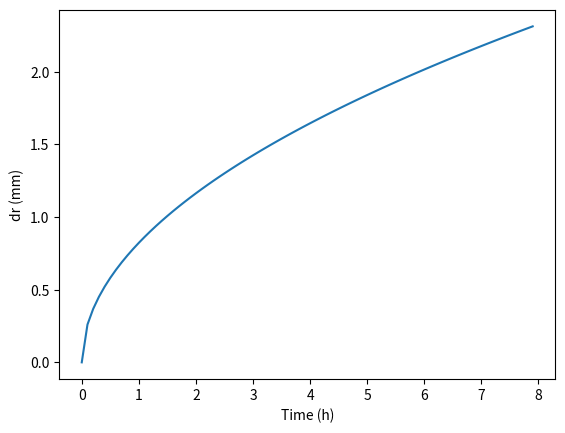
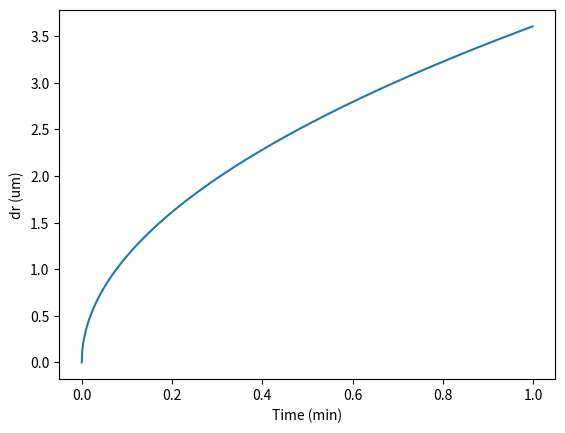
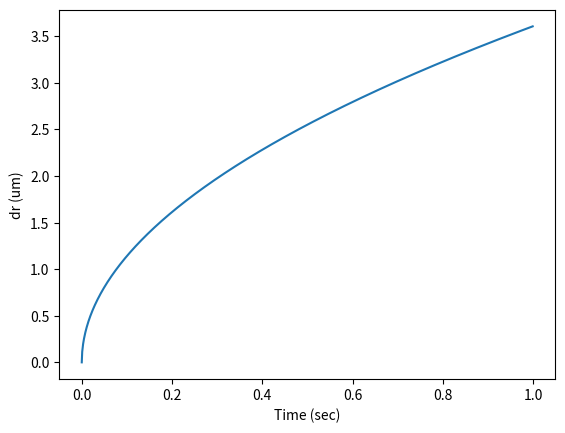
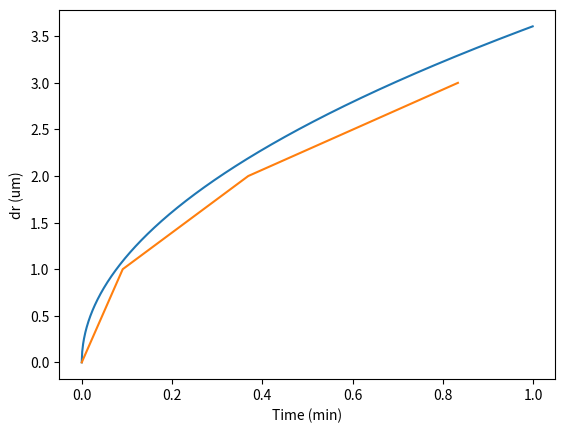

Source code (Python) for these figures, in order:
# -*- coding: utf-8 -*-
"""
Created on Fri Oct 25 14:31:38 2019

[redacted]
"""

import numpy as np

from scipy.optimize import root
#from scipy.special import erfc
import matplotlib.pylab as plt
from math import exp
from math import erfc

def equation(x, ceq, cm, c0):
    a = x*exp(x**2)*erfc(-x)
    b = (ceq-c0)/(cm-ceq)
    return (np.sqrt(np.pi)*a-b)
# [redacted]
cm = 1 #mol/l
ceq = 0.4 #mol/l
c0 = 0.1 #mol/l
k_range = np.arange(-2,1,0.01)
f = []
'''
for k in k_range:
    f.append(equation(k, ceq, cm, c0))
plt.plot(k_range, np.array(f))
plt.show()
'''
res = root(equation, 0, args = (ceq, cm, c0))
k = res.x[0]
print(k)

time = np.arange(0, 8 ,0.1) #hours
time_s = time*3600 #seconds
D = 1e-3 # mm2/s = 1e-9 m2/s
plt.figure()
plt.plot(time, np.abs(2*k*np.sqrt(D*time_s)))
plt.xlabel('Time (h)')
plt.ylabel('dr (mm)')
plt.show()

#%%

cm = 0.199999 #mol/l
ceq = 0.01949 #mol/l
c0 = 0 #mol/l
res = root(equation, 0, args = (ceq, cm, c0))
k = res.x[0]
print(k)
time = np.arange(0, 1.0 ,0.001) #minutes
time_s = time#*60#seconds
D = 1e-9*1e+12 #um2/s
#D = 1e-9*1e+6 # mm2/s 
plt.figure()
plt.plot(time, np.abs(2*k*np.sqrt(D*time_s)))
plt.xlabel('Time (min)')
plt.ylabel('dr (um)')
plt.show()


plt.figure()
plt.plot(time_s, np.abs(2*k*np.sqrt(D*time_s)))
plt.xlabel('Time (sec)')
plt.ylabel('dr (um)')
plt.show()
#%%
print(np.abs(2*k*np.sqrt(D*0.09074999999999936)))
print(np.abs(2*k*np.sqrt(D*0.3688500000000422)))
print(np.abs(2*k*np.sqrt(D*0.8334000000002864)))
dissolution_time = np.array([0.,0.09074999999999936, 0.3688500000000422, 0.8334000000002864])
results = np.array([0, 1.,2.,3.])
plt.figure()
plt.plot(time, np.abs(2*k*np.sqrt(D*time_s)))
plt.plot(dissolution_time, results)
plt.xlabel('Time (min)')
plt.ylabel('dr (um)')
plt.show()